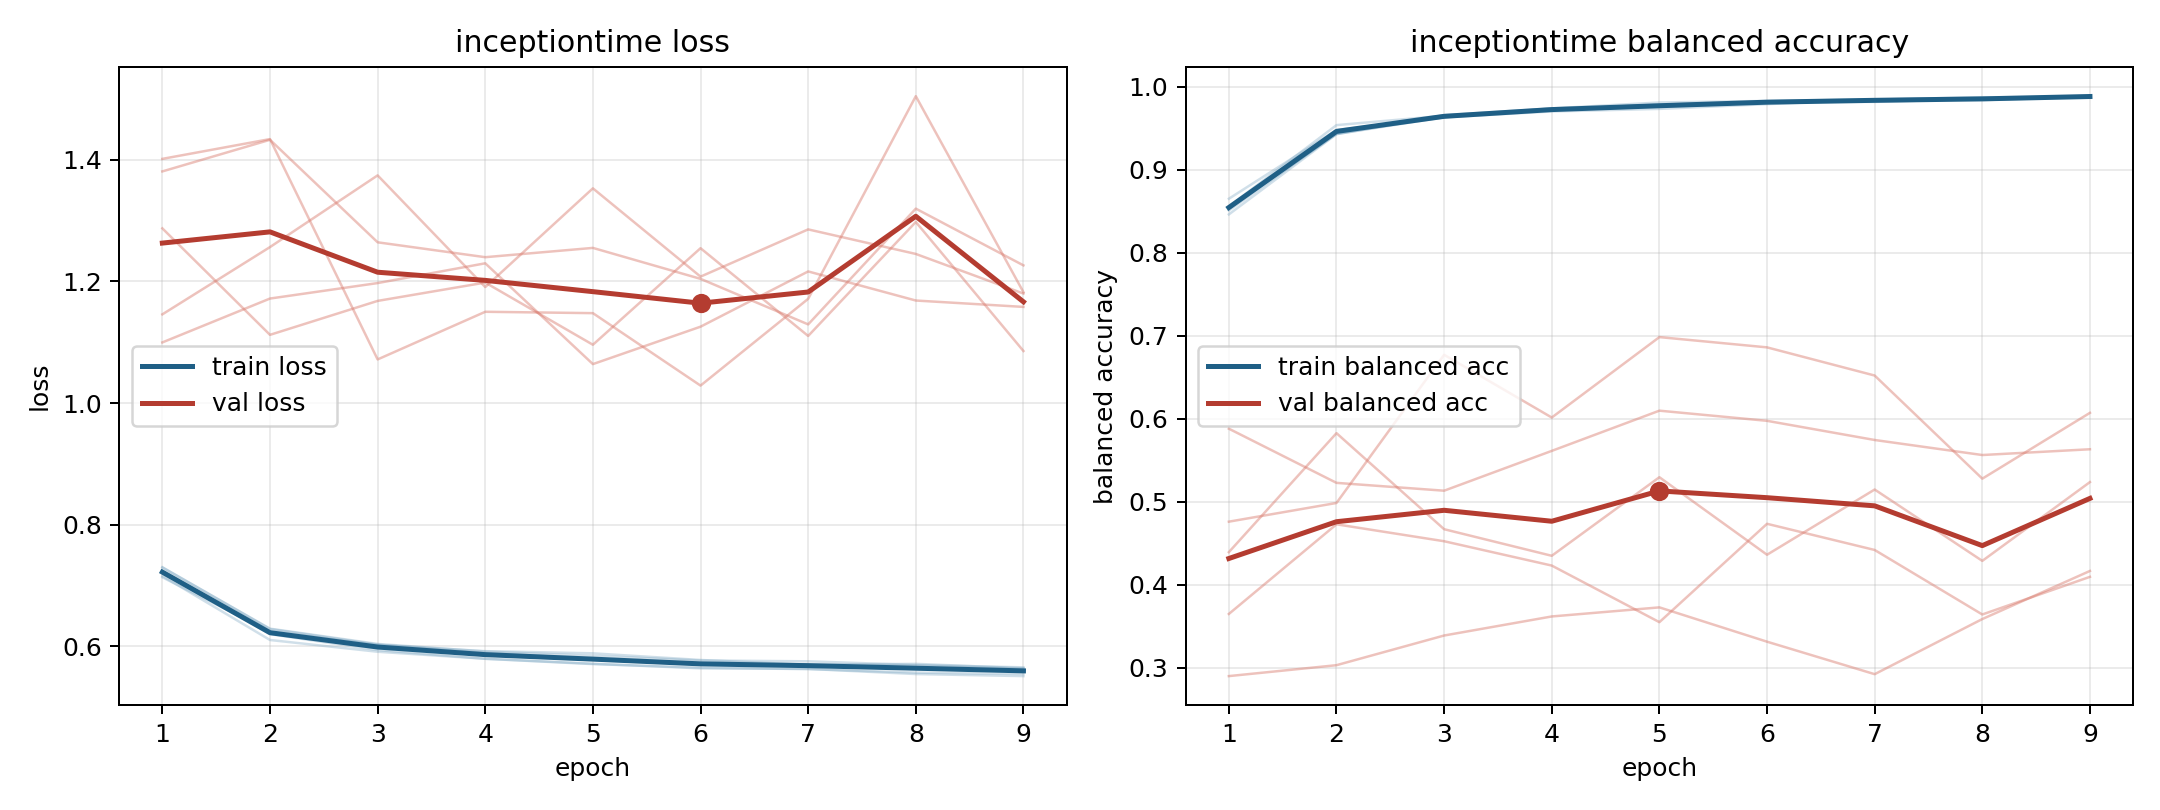

The data file committed next to this chart (first rows):
model, fold, epoch, train_loss, train_balanced_accuracy, val_loss, val_balanced_accuracy
inceptiontime, 1, 1, 0.7297, 0.8545, 1.1, 0.588
inceptiontime, 1, 2, 0.629, 0.943, 1.172, 0.5227
inceptiontime, 1, 3, 0.6039, 0.9634, 1.197, 0.5132
inceptiontime, 1, 4, 0.5915, 0.9739, 1.23, 0.5612
inceptiontime, 1, 5, 0.5844, 0.9763, 1.064, 0.6097
inceptiontime, 1, 6, 0.5767, 0.9811, 1.126, 0.5974
inceptiontime, 1, 7, 0.5754, 0.9831, 1.217, 0.5743
inceptiontime, 1, 8, 0.5694, 0.9854, 1.169, 0.5562
inceptiontime, 1, 9, 0.5654, 0.9886, 1.158, 0.5632
inceptiontime, 2, 1, 0.7157, 0.8557, 1.146, 0.2898
inceptiontime, 2, 2, 0.6104, 0.9538, 1.257, 0.3029
inceptiontime, 2, 3, 0.5911, 0.9651, 1.374, 0.3387
inceptiontime, 2, 4, 0.5796, 0.9718, 1.191, 0.3617
inceptiontime, 2, 5, 0.5714, 0.9766, 1.353, 0.3726
inceptiontime, 2, 6, 0.5638, 0.982, 1.208, 0.3313
inceptiontime, 2, 7, 0.5628, 0.9818, 1.286, 0.2921
inceptiontime, 2, 8, 0.5544, 0.9854, 1.245, 0.3585
inceptiontime, 2, 9, 0.551, 0.9887, 1.18, 0.4165
inceptiontime, 3, 1, 0.7215, 0.8509, 1.402, 0.4759
inceptiontime, 3, 2, 0.6201, 0.9434, 1.434, 0.4984
inceptiontime, 3, 3, 0.5939, 0.9657, 1.072, 0.677
inceptiontime, 3, 4, 0.5795, 0.9739, 1.15, 0.6014
inceptiontime, 3, 5, 0.5708, 0.9811, 1.148, 0.6983
inceptiontime, 3, 6, 0.5649, 0.983, 1.029, 0.686
inceptiontime, 3, 7, 0.5626, 0.9846, 1.171, 0.652
inceptiontime, 3, 8, 0.5568, 0.9874, 1.505, 0.5277
inceptiontime, 3, 9, 0.5545, 0.9876, 1.182, 0.6071
inceptiontime, 4, 1, 0.7135, 0.8651, 1.381, 0.3647
inceptiontime, 4, 2, 0.6242, 0.9479, 1.433, 0.4727
inceptiontime, 4, 3, 0.6024, 0.9632, 1.264, 0.4523
inceptiontime, 4, 4, 0.5921, 0.9703, 1.24, 0.423
inceptiontime, 4, 5, 0.5885, 0.9734, 1.255, 0.3548
inceptiontime, 4, 6, 0.5776, 0.9791, 1.204, 0.4733
inceptiontime, 4, 7, 0.5696, 0.9848, 1.129, 0.4418
inceptiontime, 4, 8, 0.5712, 0.9839, 1.32, 0.364
inceptiontime, 4, 9, 0.564, 0.988, 1.226, 0.4094
inceptiontime, 5, 1, 0.7301, 0.8462, 1.287, 0.4391
inceptiontime, 5, 2, 0.6284, 0.943, 1.112, 0.5826
inceptiontime, 5, 3, 0.6029, 0.9646, 1.168, 0.4668
inceptiontime, 5, 4, 0.5891, 0.9727, 1.198, 0.4348
inceptiontime, 5, 5, 0.5797, 0.9785, 1.096, 0.5295
inceptiontime, 5, 6, 0.5728, 0.9821, 1.255, 0.436
inceptiontime, 5, 7, 0.5706, 0.9842, 1.11, 0.5146
inceptiontime, 5, 8, 0.5684, 0.9852, 1.298, 0.4286
inceptiontime, 5, 9, 0.5633, 0.9886, 1.086, 0.5236
